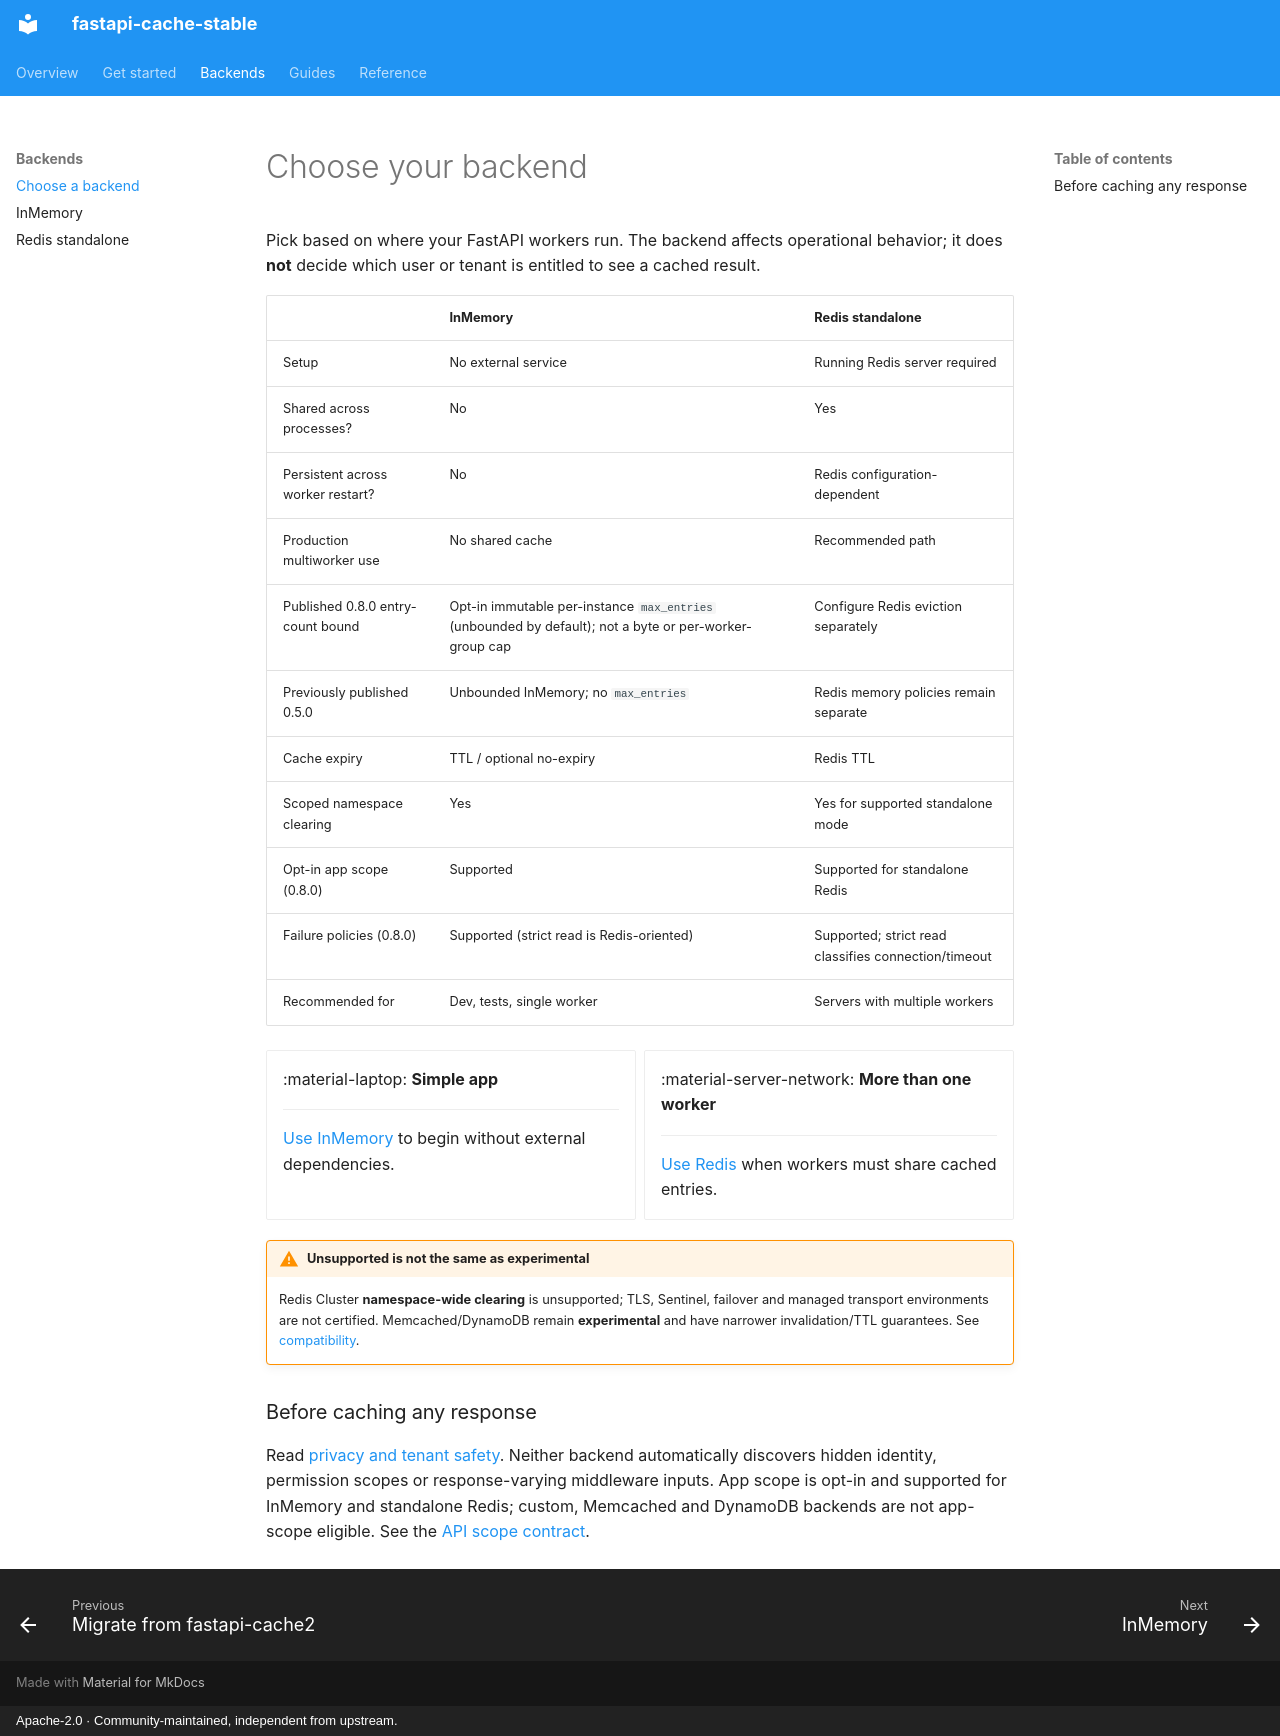

repository: agustin18/fastapi-cache · page: backends/index.html · generator: mkdocs · copyright: Apache-2.0 · Community-maintained, independent from upstream.

# Choose your backend

Pick based on where your FastAPI workers run. The backend affects operational behavior; it does **not** decide which user or tenant is entitled to see a cached result.

| | InMemory | Redis standalone |
|---|---|---|
| Setup | No external service | Running Redis server required |
| Shared across processes? | No | Yes |
| Persistent across worker restart? | No | Redis configuration-dependent |
| Production multiworker use | No shared cache | Recommended path |
| Published 0.8.0 entry-count bound | Opt-in immutable per-instance `max_entries` (unbounded by default); not a byte or per-worker-group cap | Configure Redis eviction separately |
| Previously published 0.5.0 | Unbounded InMemory; no `max_entries` | Redis memory policies remain separate |
| Cache expiry | TTL / optional no-expiry | Redis TTL |
| Scoped namespace clearing | Yes | Yes for supported standalone mode |
| Opt-in app scope (0.8.0) | Supported | Supported for standalone Redis |
| Failure policies (0.8.0) | Supported (strict read is Redis-oriented) | Supported; strict read classifies connection/timeout |
| Recommended for | Dev, tests, single worker | Servers with multiple workers |

<div class="grid cards" markdown>
-   :material-laptop: **Simple app**

    ---

    [Use InMemory](guides/inmemory.md) to begin without external dependencies.

-   :material-server-network: **More than one worker**

    ---

    [Use Redis](guides/redis.md) when workers must share cached entries.
</div>

!!! warning "Unsupported is not the same as experimental"
    Redis Cluster **namespace-wide clearing** is unsupported; TLS, Sentinel, failover and managed transport environments are not certified. Memcached/DynamoDB remain **experimental** and have narrower invalidation/TTL guarantees. See [compatibility](reference/compatibility.md).

### Before caching any response

Read [privacy and tenant safety](guides/privacy.md). Neither backend automatically discovers hidden identity, permission scopes or response-varying middleware inputs. App scope is opt-in and supported for InMemory and standalone Redis; custom, Memcached and DynamoDB backends are not app-scope eligible. See the [API scope contract](reference/api.md#app-scope-and-failure-policies-published-080).
